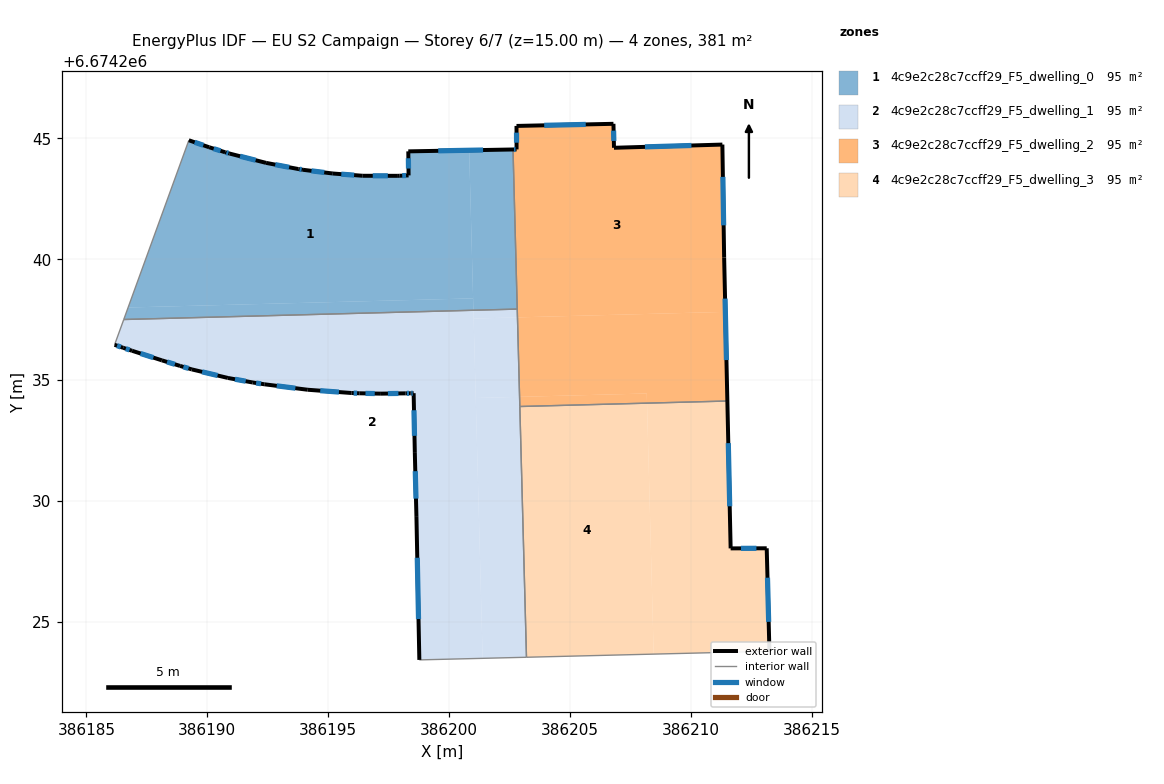
=== STOREY PLAN SPEC (per zone: floor XY polygon, exterior-wall plan segments, windows/doors) ===
zone 1: 4c9e2c28c7ccff29_F5_dwelling_0  (95.4 m²)
  floor: (386200.83, 6674244.51) (386200.99, 6674238.38) (386186.72, 6674238.00) (386189.24, 6674244.92) (386190.08, 6674244.63) (386190.73, 6674244.42) (386190.92, 6674244.37) (386192.43, 6674243.99) (386193.76, 6674243.73) (386193.96, 6674243.70) (386195.19, 6674243.54) (386196.43, 6674243.45) (386197.88, 6674243.45) (386198.33, 6674243.47) (386198.31, 6674244.46)
  floor: (386202.65, 6674244.54) (386202.82, 6674237.94) (386201.01, 6674237.89) (386200.83, 6674244.51)
  floor: (386200.99, 6674238.38) (386201.01, 6674237.89) (386186.54, 6674237.50) (386186.72, 6674238.00)
  exterior wall: (386190.08, 6674244.63) – (386189.24, 6674244.92)  [0.9 m]
    window: (386189.84, 6674244.71) – (386189.48, 6674244.84)  [0.5 m²]
  exterior wall: (386190.73, 6674244.42) – (386190.08, 6674244.63)  [0.7 m]
    window: (386190.55, 6674244.48) – (386190.26, 6674244.57)  [0.4 m²]
  exterior wall: (386190.92, 6674244.37) – (386190.73, 6674244.42)  [0.2 m]
    window: (386190.87, 6674244.38) – (386190.79, 6674244.41)  [0.1 m²]
  exterior wall: (386192.43, 6674243.99) – (386190.92, 6674244.37)  [1.6 m]
    window: (386192.00, 6674244.09) – (386191.35, 6674244.26)  [0.9 m²]
  exterior wall: (386193.76, 6674243.73) – (386192.43, 6674243.99)  [1.4 m]
    window: (386193.38, 6674243.80) – (386192.81, 6674243.91)  [0.7 m²]
  exterior wall: (386193.96, 6674243.70) – (386193.76, 6674243.73)  [0.2 m]
    window: (386193.90, 6674243.71) – (386193.82, 6674243.72)  [0.1 m²]
  exterior wall: (386195.19, 6674243.54) – (386193.96, 6674243.70)  [1.2 m]
    window: (386194.84, 6674243.59) – (386194.31, 6674243.65)  [0.7 m²]
  exterior wall: (386196.43, 6674243.45) – (386195.19, 6674243.54)  [1.2 m]
    window: (386196.07, 6674243.48) – (386195.54, 6674243.52)  [0.7 m²]
  exterior wall: (386197.88, 6674243.45) – (386196.43, 6674243.45)  [1.5 m]
    window: (386197.47, 6674243.45) – (386196.84, 6674243.45)  [0.8 m²]
  exterior wall: (386197.96, 6674243.45) – (386197.88, 6674243.45)  [0.1 m]
  exterior wall: (386198.33, 6674243.47) – (386197.96, 6674243.45)  [0.4 m]
    window: (386198.22, 6674243.46) – (386198.06, 6674243.46)  [0.2 m²]
  exterior wall: (386198.31, 6674244.46) – (386198.33, 6674243.47)  [1.0 m]
    window: (386198.32, 6674244.18) – (386198.32, 6674243.75)  [0.5 m²]
  exterior wall: (386202.65, 6674244.54) – (386198.31, 6674244.46)  [4.3 m]
    window: (386201.41, 6674244.52) – (386199.55, 6674244.48)  [2.4 m²]
  interior walls: 3
zone 2: 4c9e2c28c7ccff29_F5_dwelling_1  (95.3 m²)
  floor: (386201.01, 6674237.89) (386201.39, 6674223.49) (386198.77, 6674223.42) (386198.65, 6674229.34) (386198.58, 6674231.99) (386198.53, 6674234.46) (386198.40, 6674234.45) (386197.18, 6674234.44) (386196.29, 6674234.45) (386196.08, 6674234.46) (386195.96, 6674234.46) (386194.16, 6674234.60) (386192.36, 6674234.83) (386191.88, 6674234.90) (386190.85, 6674235.09) (386189.36, 6674235.44) (386188.87, 6674235.59) (386188.12, 6674235.82) (386186.89, 6674236.21) (386186.52, 6674236.33) (386186.16, 6674236.46) (386186.54, 6674237.50)
  floor: (386202.92, 6674234.31) (386203.20, 6674223.53) (386201.39, 6674223.49) (386201.10, 6674234.26)
  floor: (386202.82, 6674237.94) (386202.83, 6674237.59) (386201.02, 6674237.55) (386201.01, 6674237.89)
  floor: (386202.83, 6674237.59) (386202.92, 6674234.31) (386201.10, 6674234.26) (386201.02, 6674237.55)
  exterior wall: (386198.65, 6674229.34) – (386198.77, 6674223.42)  [5.9 m]
    window: (386198.69, 6674227.65) – (386198.74, 6674225.11)  [3.3 m²]
  exterior wall: (386198.58, 6674231.99) – (386198.65, 6674229.34)  [2.6 m]
    window: (386198.60, 6674231.23) – (386198.63, 6674230.10)  [1.5 m²]
  exterior wall: (386198.53, 6674234.46) – (386198.58, 6674231.99)  [2.5 m]
    window: (386198.55, 6674233.75) – (386198.57, 6674232.69)  [1.4 m²]
  exterior wall: (386198.40, 6674234.45) – (386198.53, 6674234.46)  [0.1 m]
    window: (386198.44, 6674234.45) – (386198.50, 6674234.46)  [0.1 m²]
  exterior wall: (386198.20, 6674234.45) – (386198.40, 6674234.45)  [0.2 m]
    window: (386198.25, 6674234.45) – (386198.34, 6674234.45)  [0.1 m²]
  exterior wall: (386197.18, 6674234.44) – (386198.20, 6674234.45)  [1.0 m]
    window: (386197.47, 6674234.44) – (386197.91, 6674234.45)  [0.6 m²]
  exterior wall: (386196.29, 6674234.45) – (386197.18, 6674234.44)  [0.9 m]
    window: (386196.54, 6674234.45) – (386196.93, 6674234.44)  [0.5 m²]
  exterior wall: (386195.96, 6674234.46) – (386196.29, 6674234.45)  [0.3 m]
    window: (386196.05, 6674234.46) – (386196.19, 6674234.46)  [0.2 m²]
  exterior wall: (386194.16, 6674234.60) – (386195.96, 6674234.46)  [1.8 m]
    window: (386194.67, 6674234.56) – (386195.44, 6674234.50)  [1.0 m²]
  exterior wall: (386192.36, 6674234.83) – (386194.16, 6674234.60)  [1.8 m]
    window: (386192.87, 6674234.76) – (386193.64, 6674234.66)  [1.0 m²]
  exterior wall: (386191.88, 6674234.90) – (386192.36, 6674234.83)  [0.5 m]
    window: (386192.02, 6674234.88) – (386192.22, 6674234.85)  [0.3 m²]
  exterior wall: (386190.85, 6674235.09) – (386191.88, 6674234.90)  [1.0 m]
    window: (386191.14, 6674235.03) – (386191.59, 6674234.95)  [0.6 m²]
  exterior wall: (386189.36, 6674235.44) – (386190.85, 6674235.09)  [1.5 m]
    window: (386189.79, 6674235.34) – (386190.42, 6674235.19)  [0.8 m²]
  exterior wall: (386188.87, 6674235.59) – (386189.36, 6674235.44)  [0.5 m]
    window: (386189.01, 6674235.54) – (386189.22, 6674235.48)  [0.3 m²]
  exterior wall: (386188.12, 6674235.82) – (386188.87, 6674235.59)  [0.8 m]
    window: (386188.33, 6674235.75) – (386188.66, 6674235.65)  [0.4 m²]
  exterior wall: (386186.89, 6674236.21) – (386188.12, 6674235.82)  [1.3 m]
    window: (386187.24, 6674236.10) – (386187.77, 6674235.93)  [0.7 m²]
  exterior wall: (386186.52, 6674236.33) – (386186.89, 6674236.21)  [0.4 m]
    window: (386186.63, 6674236.30) – (386186.78, 6674236.25)  [0.2 m²]
  exterior wall: (386186.16, 6674236.46) – (386186.52, 6674236.33)  [0.4 m]
    window: (386186.27, 6674236.42) – (386186.42, 6674236.37)  [0.2 m²]
  interior walls: 5
zone 3: 4c9e2c28c7ccff29_F5_dwelling_2  (95.4 m²)
  floor: (386211.31, 6674244.74) (386211.38, 6674240.07) (386211.43, 6674237.82) (386202.83, 6674237.59) (386202.65, 6674244.54) (386202.79, 6674244.54) (386202.79, 6674245.51) (386206.80, 6674245.60) (386206.82, 6674244.61)
  floor: (386211.43, 6674237.82) (386211.51, 6674234.13) (386208.19, 6674234.05) (386208.18, 6674234.45) (386202.92, 6674234.31) (386202.83, 6674237.59)
  floor: (386208.18, 6674234.45) (386208.19, 6674234.05) (386202.93, 6674233.91) (386202.92, 6674234.31)
  exterior wall: (386202.79, 6674244.54) – (386202.65, 6674244.54)  [0.1 m]
    window: (386202.75, 6674244.54) – (386202.69, 6674244.54)  [0.1 m²]
  exterior wall: (386202.79, 6674245.51) – (386202.79, 6674244.54)  [1.0 m]
    window: (386202.79, 6674245.24) – (386202.79, 6674244.82)  [0.5 m²]
  exterior wall: (386206.80, 6674245.60) – (386202.79, 6674245.51)  [4.0 m]
    window: (386205.65, 6674245.58) – (386203.94, 6674245.54)  [2.2 m²]
  exterior wall: (386206.82, 6674244.61) – (386206.80, 6674245.60)  [1.0 m]
    window: (386206.82, 6674244.89) – (386206.81, 6674245.32)  [0.5 m²]
  exterior wall: (386211.31, 6674244.74) – (386206.82, 6674244.61)  [4.5 m]
    window: (386210.03, 6674244.70) – (386208.10, 6674244.65)  [2.5 m²]
  exterior wall: (386211.38, 6674240.07) – (386211.31, 6674244.74)  [4.7 m]
    window: (386211.36, 6674241.40) – (386211.33, 6674243.41)  [2.6 m²]
  exterior wall: (386211.51, 6674234.13) – (386211.38, 6674240.07)  [5.9 m]
    window: (386211.47, 6674235.83) – (386211.42, 6674238.37)  [3.3 m²]
  interior walls: 3
zone 4: 4c9e2c28c7ccff29_F5_dwelling_3  (95.4 m²)
  floor: (386208.19, 6674234.05) (386208.47, 6674223.66) (386203.20, 6674223.53) (386202.93, 6674233.91)
  floor: (386211.51, 6674234.13) (386211.65, 6674228.04) (386213.14, 6674228.04) (386213.25, 6674223.78) (386208.47, 6674223.66) (386208.19, 6674234.05)
  exterior wall: (386213.25, 6674223.78) – (386213.14, 6674228.04)  [4.3 m]
    window: (386213.22, 6674225.00) – (386213.17, 6674226.82)  [2.3 m²]
  exterior wall: (386211.65, 6674228.04) – (386211.51, 6674234.13)  [6.1 m]
    window: (386211.61, 6674229.78) – (386211.55, 6674232.39)  [3.4 m²]
  exterior wall: (386213.14, 6674228.04) – (386211.65, 6674228.04)  [1.5 m]
    window: (386212.71, 6674228.04) – (386212.08, 6674228.04)  [0.8 m²]
  interior walls: 3

=== DERIVED (storey summary) ===
Building: EU S2 Campaign
Storey: 6 of 7  (floor level z = 15.00 m)
Storey gross floor area: 381.4 m²
Zones on this storey: 4
  - 4c9e2c28c7ccff29_F5_dwelling_0: floor 95.4 m²; exterior wall 14.6 m (43.8 m²); 12 window(s) 8.0 m²; WWR 18.3%
  - 4c9e2c28c7ccff29_F5_dwelling_1: floor 95.3 m²; exterior wall 23.6 m (70.9 m²); 18 window(s) 13.0 m²; WWR 18.4%
  - 4c9e2c28c7ccff29_F5_dwelling_2: floor 95.4 m²; exterior wall 21.2 m (63.7 m²); 7 window(s) 11.7 m²; WWR 18.4%
  - 4c9e2c28c7ccff29_F5_dwelling_3: floor 95.4 m²; exterior wall 11.9 m (35.6 m²); 3 window(s) 6.5 m²; WWR 18.4%
Zone adjacency (shared interzone walls):
  - 4c9e2c28c7ccff29_F5_dwelling_0 ↔ 4c9e2c28c7ccff29_F5_dwelling_1
  - 4c9e2c28c7ccff29_F5_dwelling_0 ↔ 4c9e2c28c7ccff29_F5_dwelling_2
  - 4c9e2c28c7ccff29_F5_dwelling_1 ↔ 4c9e2c28c7ccff29_F5_dwelling_2
  - 4c9e2c28c7ccff29_F5_dwelling_1 ↔ 4c9e2c28c7ccff29_F5_dwelling_3
  - 4c9e2c28c7ccff29_F5_dwelling_2 ↔ 4c9e2c28c7ccff29_F5_dwelling_3